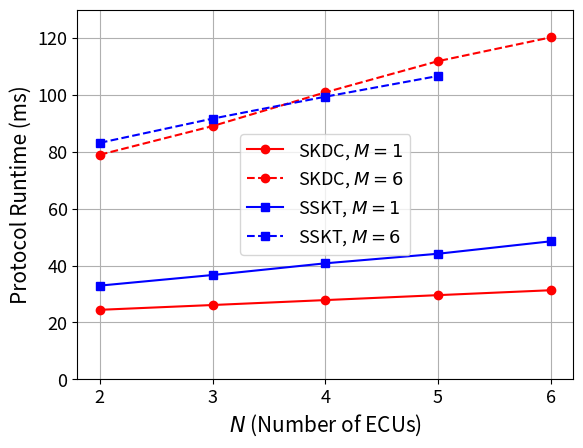

Write the Python code that produced this figure.
# For ACSAC'20 Paper: "Session Key Distribution Made Practical for CAN and CAN-FD Message Authentication"
# Plotting the hardware experiment results - running an entire session
#
# [redacted]

import numpy as np
import matplotlib.pyplot as plt


N = [2,3,4,5,6]  # Number of normal ECUs
M = [1,6]  # Number of message IDs (we assume all ECUs subscribe to all message IDs)


T_KeyGen_SKDC_M1 = np.array([4.67,	4.68,	4.69,	4.69,	4.69])
T_KeyDis_SKDC_M1 = np.array([
[19.76,	21.41,	23.16,	24.88,	26.64],
[19.79,	21.43,	23.15,	24.98,	26.6],
[19.76,	21.47,	23.15,	24.88,	26.67],
[19.75,	21.46,	23.2,	24.87,	26.62]])

# KdDELAY = 6.8ms
T_KeyGen_SKDC_M6 = np.array([4.7,	4.7,	4.66,	4.65,	4.73])
T_KeyDis_SKDC_M6 = np.array([ 
[74.29,	84.34,	96.41,	107.14,	115.53],
[74.17,	84.35,	96.08,	107.46,	115.55],
[74.31,	84.28,	96.36,	107.29,	115.48],
[74.34,	84.45,	96.18,	107.1,	115.55]])

# PrDELAY = 5.7ms
T_KeyGen_SSKT_M1 = np.array([4.75,	4.69,	4.76,	4.72,	4.77])
T_KeyDis_SSKT_M1 = np.array([
[28.25,	32,	36.14,	39.41,	43.77],
[28.18,	32.01,	36.17,	39.43,	43.71],
[28.14,	31.95,	35.9,	39.4,	43.79],
[28.21,	31.98,	35.91,	39.5,	43.76]])

# PrDELAY = 5.7ms, KdDELAY = [6.5, 6.2, 5.5, 4.4]ms
T_KeyGen_SSKT_M6 = np.array([4.78,	4.74,	4.79,	4.75])
T_KeyDis_SSKT_M6 = np.array([
[78.32,	87.29,	94.62,	102.14],
[78.41,	86.49,	94.57,	101.69],
[78.35,	86.96,	94.62,	102.11],
[78.47,	87.02,	94.6,	101.79]])

TT_SKDC_M1_AVG = np.mean(T_KeyGen_SKDC_M1 + T_KeyDis_SKDC_M1, axis=0)
TT_SKDC_M1_STD = np.std(T_KeyGen_SKDC_M1 + T_KeyDis_SKDC_M1, axis=0)
TT_SKDC_M6_AVG = np.mean(T_KeyGen_SKDC_M6 + T_KeyDis_SKDC_M6, axis=0)
TT_SKDC_M6_STD = np.std(T_KeyGen_SKDC_M6 + T_KeyDis_SKDC_M6, axis=0)
TT_SSKT_M1_AVG = np.mean(T_KeyGen_SSKT_M1 + T_KeyDis_SSKT_M1, axis=0)
TT_SSKT_M1_STD = np.std(T_KeyGen_SSKT_M1 + T_KeyDis_SSKT_M1, axis=0)
TT_SSKT_M6_AVG = np.mean(T_KeyGen_SSKT_M6 + T_KeyDis_SSKT_M6, axis=0)
TT_SSKT_M6_STD = np.std(T_KeyGen_SSKT_M6 + T_KeyDis_SSKT_M6, axis=0)


# plt.errorbar(N, TT_SKDC_M1_AVG, yerr=TT_SKDC_M1_STD, color='black',  fmt='-D', capsize=4, markersize=4)
# plt.errorbar(N, TT_SKDC_M6_AVG, yerr=TT_SKDC_M6_STD, color='red',  fmt='-<', capsize=4, markersize=4)
# plt.errorbar(N, TT_SSKT_M1_AVG, yerr=TT_SSKT_M1_STD, color='green',  fmt='->', capsize=4, markersize=4)
# plt.errorbar([2,3,4,5], TT_SSKT_M6_AVG, yerr=TT_SSKT_M6_STD, color='blue',  fmt='-s', capsize=4, markersize=4)

plt.plot(TT_SKDC_M1_AVG, 'o-',   color='red')
plt.plot(TT_SKDC_M6_AVG, 'o--',   color='red')
plt.plot(TT_SSKT_M1_AVG, 's-',  color='blue')
plt.plot(TT_SSKT_M6_AVG, 's--',  color='blue')

plt.legend([
	'SKDC, $M=1$',
	'SKDC, $M=6$',
	'SSKT, $M=1$',
	'SSKT, $M=6$'], fontsize='13')


plt.xlabel('$N$ (Number of ECUs)', fontsize='15')
plt.ylabel('Protocol Runtime (ms)', fontsize='15')
plt.ylim([0,130])
plt.xticks(range(len(N)),['2','3','4','5','6'], fontsize='13')
plt.yticks(fontsize='13')
plt.grid()
plt.show()